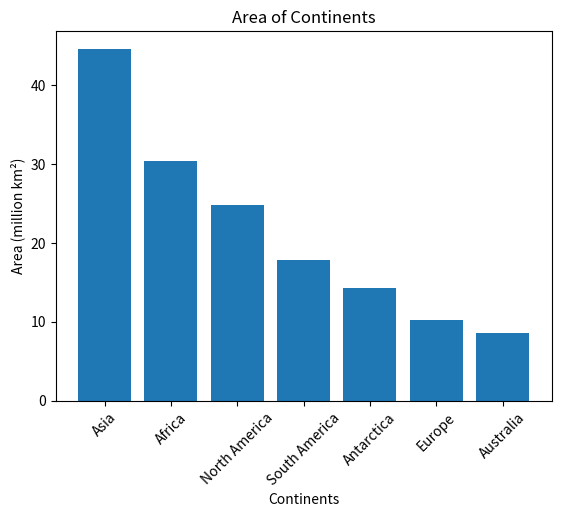

This figure's Python source:
import matplotlib.pyplot as plt

continents = ["Asia", "Africa", "North America",
              "South America", "Antarctica", "Europe", "Australia"]

area = [44.58, 30.37, 24.71, 17.84, 14.20, 10.18, 8.53]

plt.bar(continents, area)

plt.title("Area of Continents")
plt.xlabel("Continents")
plt.ylabel("Area (million km²)")
plt.xticks(rotation=45)

plt.show()
